Labelled photos from "router_dataset", an image-classification folder in dhawsespandan/pbl-paper. The possible labels are: flower, fruit, leaf.

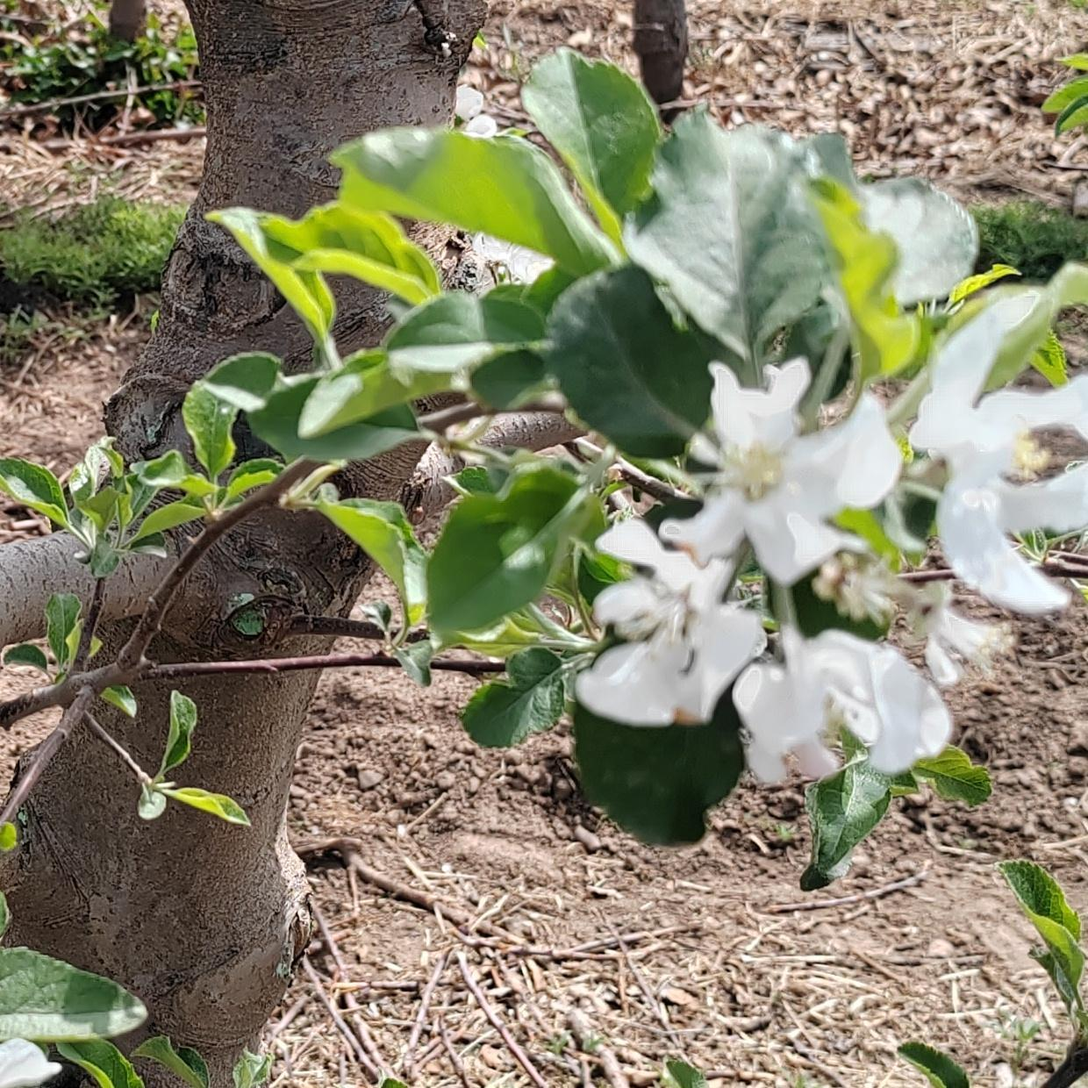
Label: flower

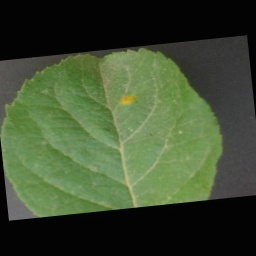
Label: leaf

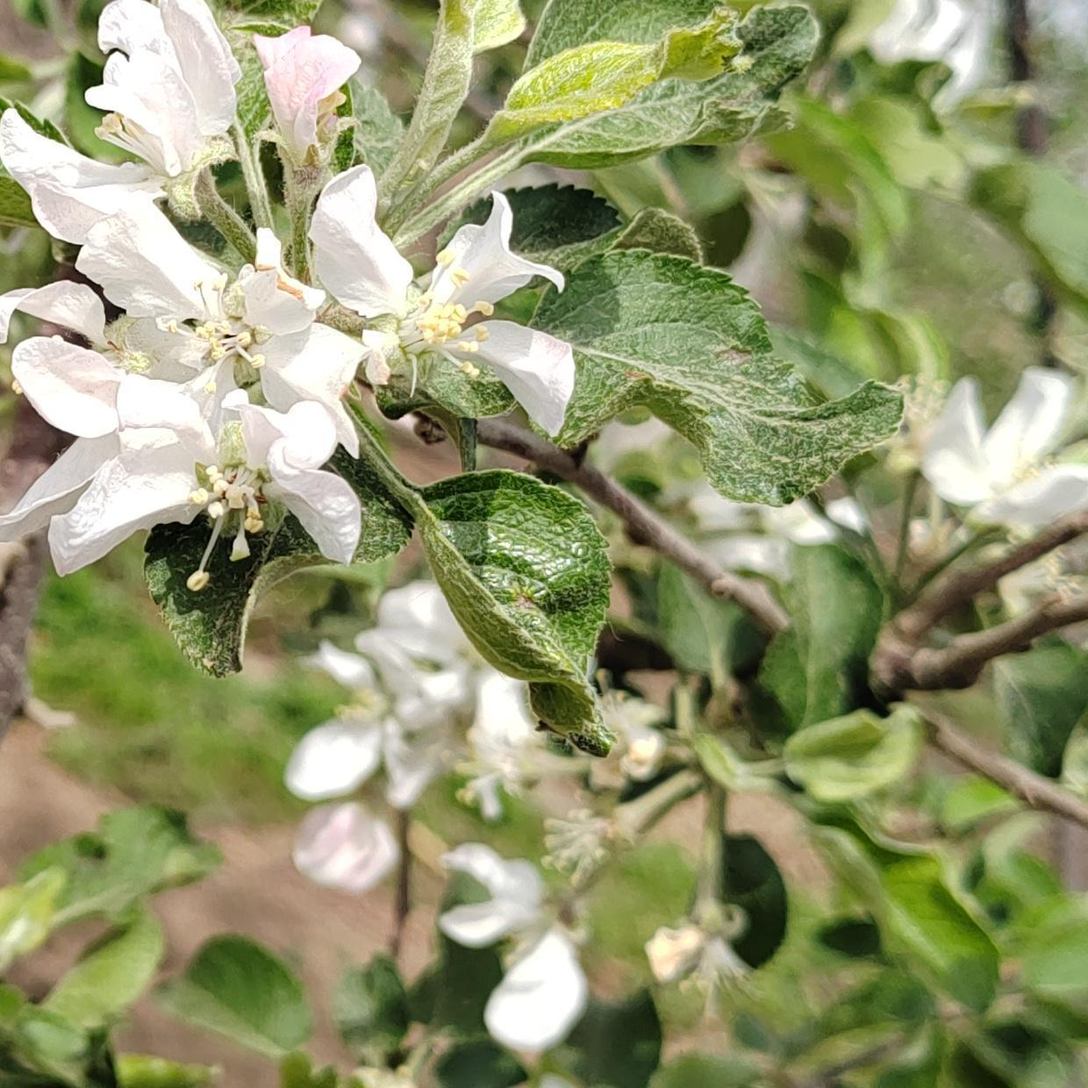
Label: flower

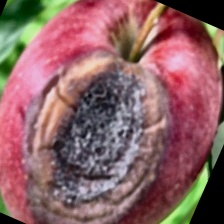
Label: fruit

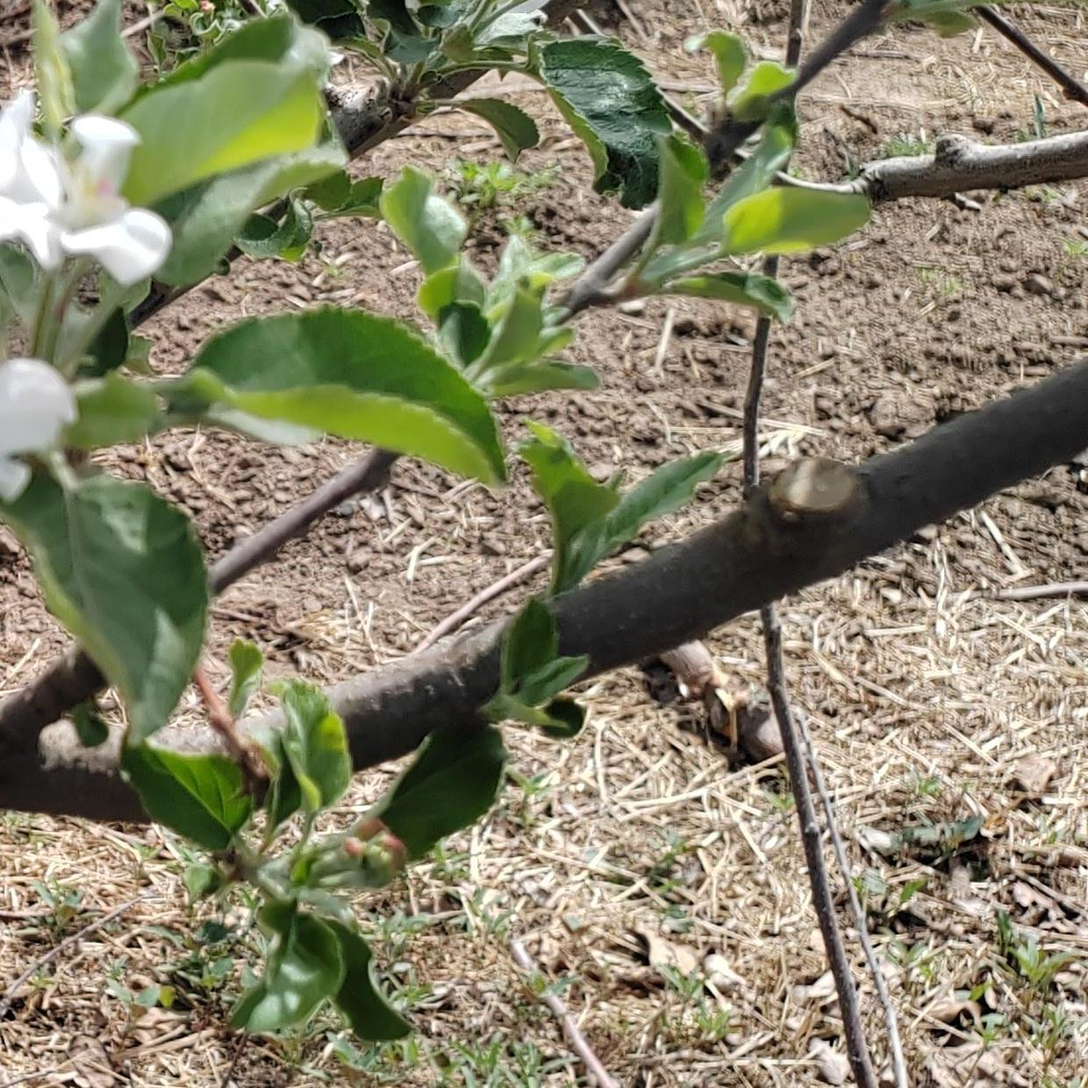
Label: flower

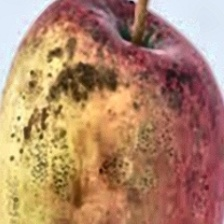
Label: fruit
